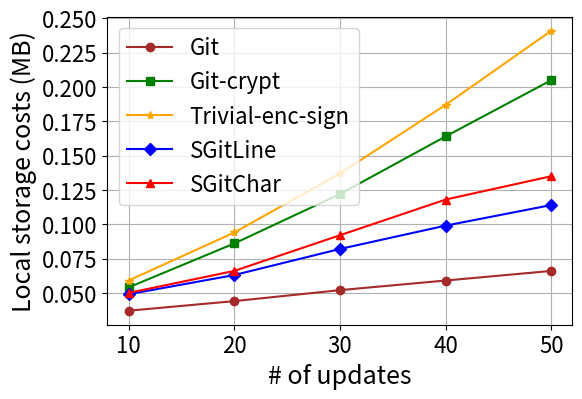

This figure's Python source:
import matplotlib.pyplot as plt


schemes = ['Git', 'Git-crypt', 'Trivial-enc-sign', 'SGitLine', 'SGitChar']
#schemes = ['Trivial-enc-sign', 'Git-crypt', 'SGitLine', 'SGitChar', 'Git']
x = [10, 20, 30, 40, 50]
costs = [
    [0.037, 0.044, 0.052, 0.059, 0.066],
    [0.054, 0.086, 0.122, 0.164, 0.205],
    [0.059, 0.094, 0.137, 0.187, 0.241],
    [0.049, 0.063, 0.082, 0.099, 0.114],
    [0.050, 0.066, 0.092, 0.118, 0.135]
]


mark = ['o', 's', '*', 'D', '^']

#colour = ['brown', 'purple', 'green', 'blue', 'red']
colour = ['brown', 'green', 'orange', 'blue', 'red']

plt.figure(figsize=(6, 4))


for i, scheme in enumerate(schemes):
    plt.plot(x, costs[i], marker=mark[i], label=scheme, linewidth=1.5, color=colour[i])

# plt.title('Cost (MB) vs Scheme')


plt.xlabel('# of updates', fontsize=18)
plt.ylabel('Local storage costs (MB)', fontsize=18)
plt.xticks(x, fontsize=16)
plt.yticks(fontsize=16)
plt.grid(True)
plt.legend(fontsize=16)


plt.gca().spines['top'].set_visible(True)
plt.gca().spines['right'].set_visible(True)
plt.gca().spines['left'].set_visible(True)
plt.gca().spines['bottom'].set_visible(True)

plt.savefig("Storage_awesome.pdf", format='pdf', bbox_inches='tight')


plt.show()
